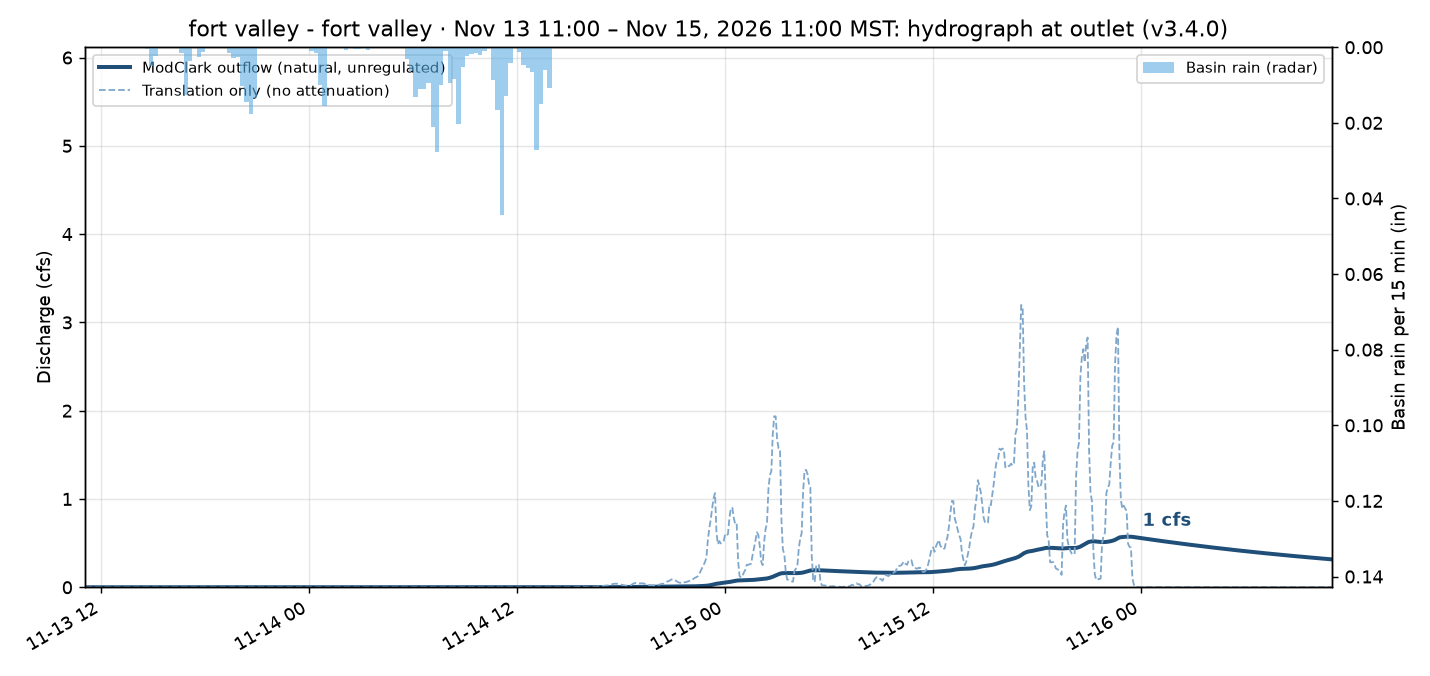

Values plotted in this chart, from the file beside it:
time_local, Q_cfs, translation_cfs
2026-11-13 11:05:00-07:00, 0.0, 0.0
2026-11-13 11:10:00-07:00, 0.0, 0.0
2026-11-13 11:15:00-07:00, 0.0, 0.0
2026-11-13 11:20:00-07:00, 0.0, 0.0
2026-11-13 11:25:00-07:00, 0.0, 0.0
2026-11-13 11:30:00-07:00, 0.0, 0.0
2026-11-13 11:35:00-07:00, 0.0, 0.0
2026-11-13 11:40:00-07:00, 0.0, 0.0
2026-11-13 11:45:00-07:00, 0.0, 0.0
2026-11-13 11:50:00-07:00, 0.0, 0.0
2026-11-13 11:55:00-07:00, 0.0, 0.0
2026-11-13 12:00:00-07:00, 0.0, 0.0
2026-11-13 12:05:00-07:00, 0.0, 0.0
2026-11-13 12:10:00-07:00, 0.0, 0.0
2026-11-13 12:15:00-07:00, 0.0, 0.0
2026-11-13 12:20:00-07:00, 0.0, 0.0
2026-11-13 12:25:00-07:00, 0.0, 0.0
2026-11-13 12:30:00-07:00, 0.0, 0.0
2026-11-13 12:35:00-07:00, 0.0, 0.0
2026-11-13 12:40:00-07:00, 0.0, 0.0
2026-11-13 12:45:00-07:00, 0.0, 0.0
2026-11-13 12:50:00-07:00, 0.0, 0.0
2026-11-13 12:55:00-07:00, 0.0, 0.0
2026-11-13 13:00:00-07:00, 0.0, 0.0
2026-11-13 13:05:00-07:00, 0.0, 0.0
2026-11-13 13:10:00-07:00, 0.0, 0.0
2026-11-13 13:15:00-07:00, 0.0, 0.0
2026-11-13 13:20:00-07:00, 0.0, 0.0
2026-11-13 13:25:00-07:00, 0.0, 0.0
2026-11-13 13:30:00-07:00, 0.0, 0.0
2026-11-13 13:35:00-07:00, 0.0, 0.0
2026-11-13 13:40:00-07:00, 0.0, 0.0
2026-11-13 13:45:00-07:00, 0.0, 0.0
2026-11-13 13:50:00-07:00, 0.0, 0.0
2026-11-13 13:55:00-07:00, 0.0, 0.0
2026-11-13 14:00:00-07:00, 0.0, 0.0
2026-11-13 14:05:00-07:00, 0.0, 0.0
2026-11-13 14:10:00-07:00, 0.0, 0.0
2026-11-13 14:15:00-07:00, 0.0, 0.0
2026-11-13 14:20:00-07:00, 0.0, 0.0
2026-11-13 14:25:00-07:00, 0.0, 0.0
2026-11-13 14:30:00-07:00, 0.0, 0.0
2026-11-13 14:35:00-07:00, 0.0, 0.0
2026-11-13 14:40:00-07:00, 0.0, 0.0
2026-11-13 14:45:00-07:00, 0.0, 0.0
2026-11-13 14:50:00-07:00, 0.0, 0.0
2026-11-13 14:55:00-07:00, 0.0, 0.0
2026-11-13 15:00:00-07:00, 0.0, 0.0
2026-11-13 15:05:00-07:00, 0.0, 0.0
2026-11-13 15:10:00-07:00, 0.0, 0.0
2026-11-13 15:15:00-07:00, 0.0, 0.0
2026-11-13 15:20:00-07:00, 0.0, 0.0
2026-11-13 15:25:00-07:00, 0.0, 0.0
2026-11-13 15:30:00-07:00, 0.0, 0.0
2026-11-13 15:35:00-07:00, 0.0, 0.0
2026-11-13 15:40:00-07:00, 0.0, 0.0
2026-11-13 15:45:00-07:00, 0.0, 0.0
2026-11-13 15:50:00-07:00, 0.0, 0.0
2026-11-13 15:55:00-07:00, 0.0, 0.0
2026-11-13 16:00:00-07:00, 0.0, 0.0
... 804 more rows
